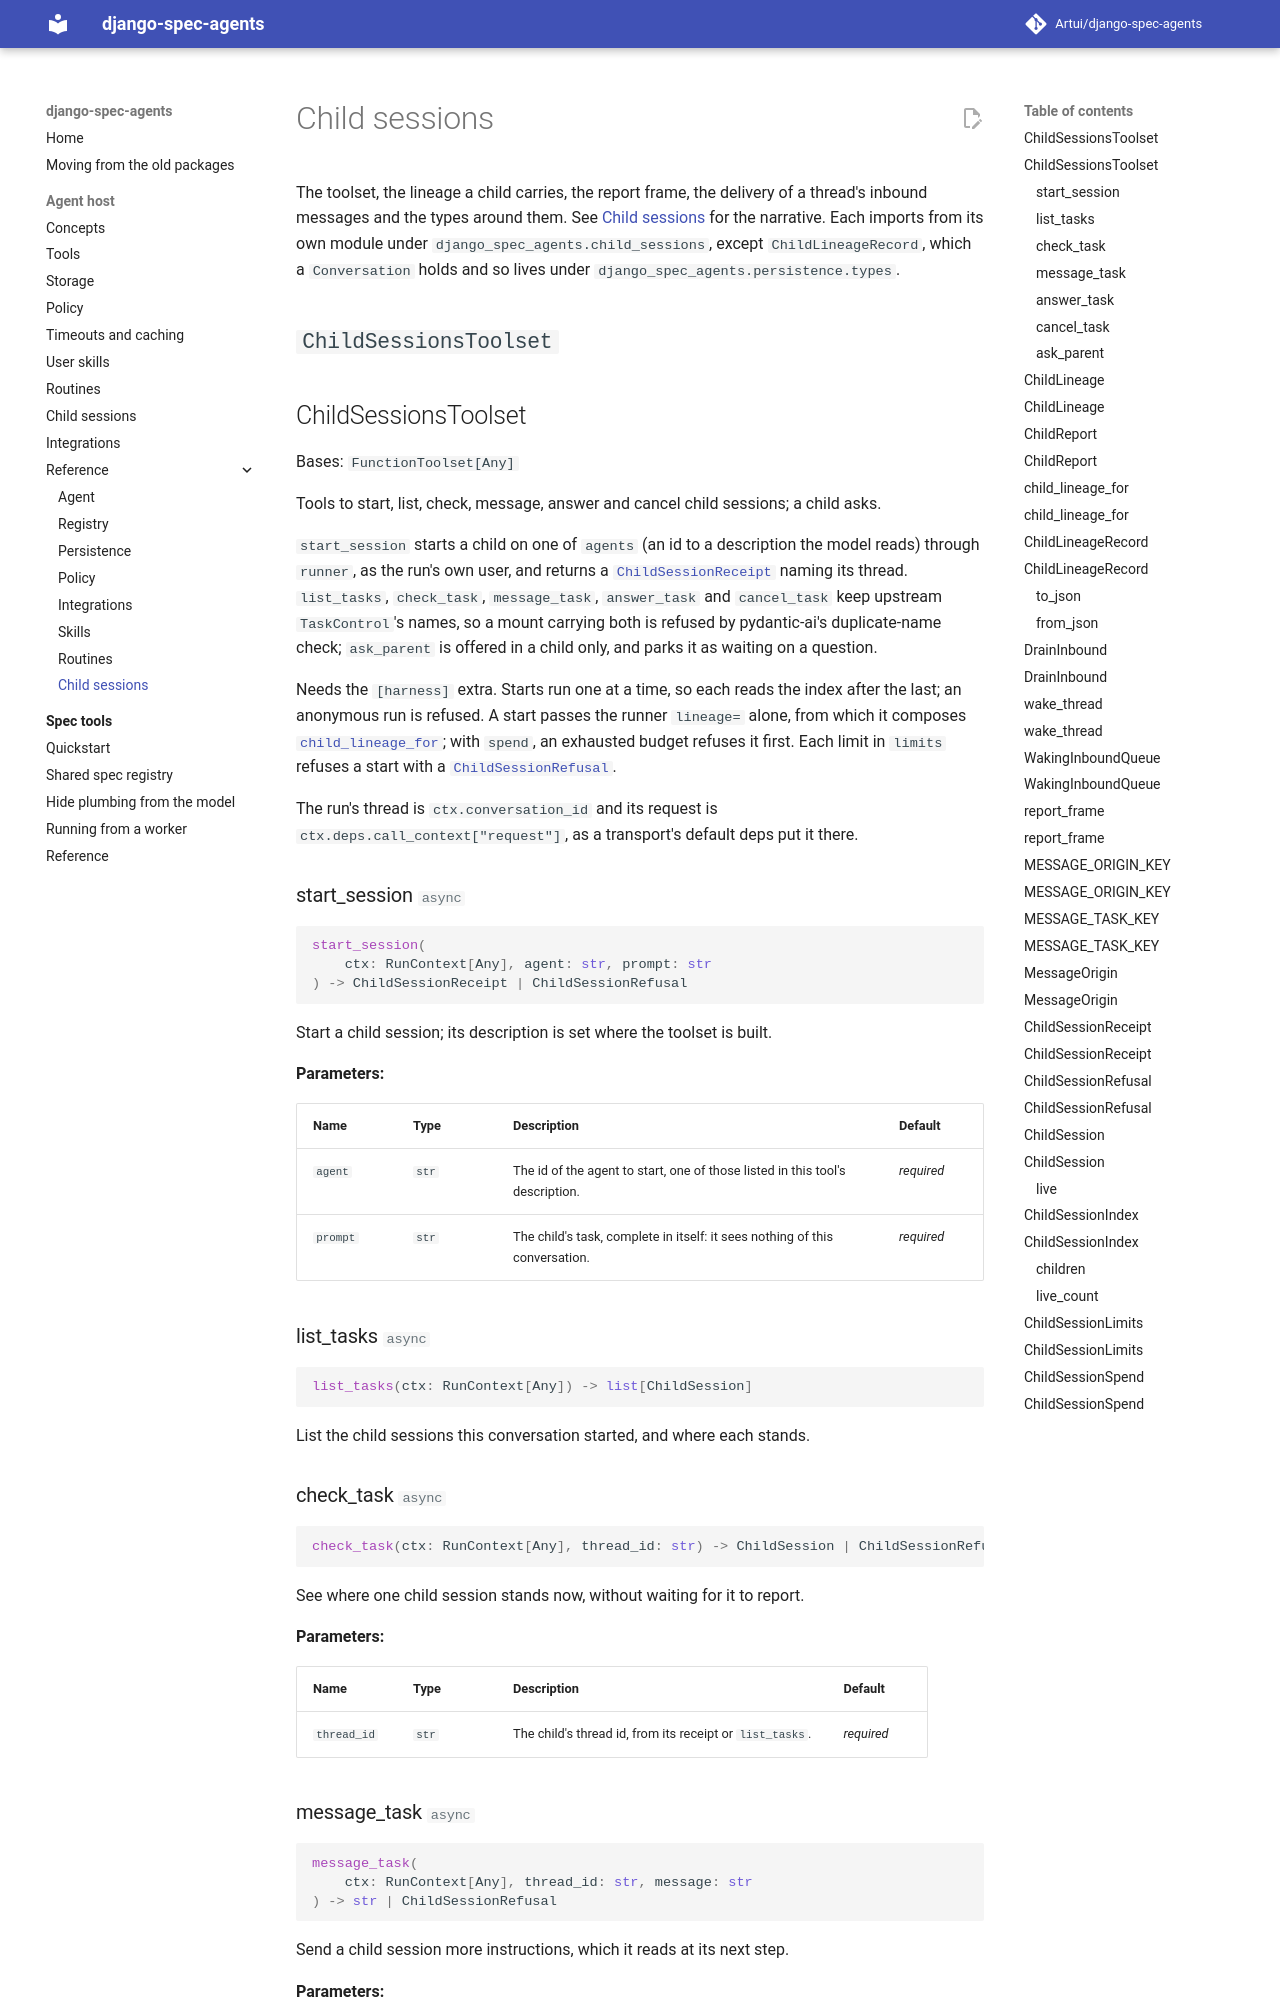

repository: Artui/django-spec-agents · page: reference/child-sessions/index.html · generator: mkdocs

# Child sessions

The toolset, the lineage a child carries, the report frame, the delivery of a thread's
inbound messages and the types around them. See
[Child sessions](../child-sessions.md) for the narrative. Each imports from its own module
under `django_spec_agents.child_sessions`, except `ChildLineageRecord`, which a
`Conversation` holds and so lives under `django_spec_agents.persistence.types`.
